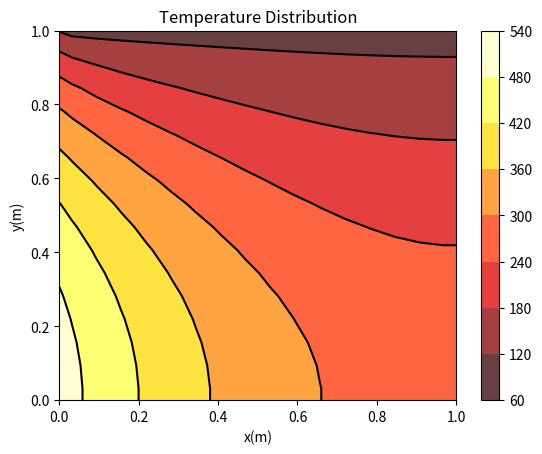

Reproduce this figure in Python.
# -- coding: utf-8 --
"""
Spyder Editor
This is a temporary script file.
"""
import time
start= time.process_time()

from numpy import mean, sqrt, square
import math
import numpy as np
import matplotlib.pyplot as plt

#Definición de variables
nl=3

lx=1; ly=1; z=0.01
dxlh=[0.0625]; dylh=[0.0625]
nxlh=[math.ceil(lx/dxlh[0]+2)]; nylh=[math.ceil(ly/dylh[0]+2)]
x=np.zeros(int(nxlh[0])); y=np.zeros(int(nylh[0]))
aWlh=[np.zeros([int(nxlh[0]),int(nylh[0])])]; aElh=[np.zeros([int(nxlh[0]),int(nylh[0])])]
aSlh=[np.zeros([int(nxlh[0]),int(nylh[0])])]; aNlh=[np.zeros([int(nxlh[0]),int(nylh[0])])]
aPlh=[np.zeros([int(nxlh[0]),int(nylh[0])])]; Sulh=[np.zeros([int(nxlh[0]),int(nylh[0])])]

acum=np.zeros([int(nxlh[0]),int(nylh[0])])
rlh=[np.zeros([int(nxlh[0]),int(nylh[0])])];
elh=[np.zeros([int(nxlh[0]),int(nylh[0])])];
elhp=[0]
N=0      

T=np.zeros([int(nxlh[0]),int(nylh[0])]); acum=np.zeros([int(nxlh[0]),int(nylh[0])])
rh=np.zeros([int(nxlh[0]),int(nylh[0])])

Itrpx=[0];Itrpy=[0]
Rstrx=[0];Rstry=[0]
Tos=0; Ton=100; Toe=0; flux=500000;                          #Condiciones de Frontera
kT=1000; Aew=dylh[0]*z; Asn=dxlh[0]*z

tolerance=1e-7; max_iter=10000; count_iter=0; residual=1.0; iter_GS=0

#Ecuaciones discretizadas
#________________________
def Ecdiscreta(aP,aS,aN,aW,aE,Su,dx,dy,z,Aew,Asn,k,Tos,Ton,flux,Toe,nx,ny):
 
    for i in range(1,nx-1):             #i+1 columna del nodo
        for j in range(1,ny-1):         #j+1 fila de nodo

            Sp=0                        #Nodos Centrales          
            Su[i,j]=0      
            aW[i,j]=k*Aew/dx  
            aE[i,j]=k*Aew/dx
            aS[i,j]=k*Asn/dy  
            aN[i,j]=k*Asn/dy          
           
            bW=flux*dx*z                #Fuentes de calor en las fronteras
            bE=2*k*Aew*Toe/dx
            bS=2*k*Asn*Tos/dy
            bN=2*k*Asn*Ton/dy
         
            if j==1:                    #Frontera sur
                aS[i,j]=0
                Su[i,j]=2*k*Asn*Tos/dy
               
            if j==ny-2:                 #Frontera norte
                aN[i,j]=0
                Sp=-2*k*Asn/dy
                Su[i,j]=2*k*Asn*Ton/dy
           
            if i==1:               #Frontera oeste
              aW[i,j]=0

              if j==1:                #Borde inferior izquierdo
                  Su[i,j]=bW+bS
               
              elif j==ny-2:           #Borde superior izquierdo
                  Sp=-2*k*Asn/dy
                  Su[i,j]=bW+bN
             
              else:                   #Borde izquierdo
                    Su[i,j]=bW
                           
            elif i==nx-2:         #Frontera este
                aE[i,j]=0
                               
                if j==1:                #Borde inferior derecho
                    Su[i,j]=bE+bS
               
                elif j==ny-2:           #Borde superior derecho
                    Sp=-2*k*Asn/dy
                    Su[i,j]=bE+bN
               
                else:                   #Borde derecho
                    Su[i,j]=bE  

            aP[i,j]=aW[i,j]+aE[i,j]+aS[i,j]+aN[i,j]-Sp
       
    return  aP, aS, aN, aW, aE, Su
#________________________
def SOR(aP,aS,aN,aW,aE,Su,nx,ny,f,max_iter):
   
    param=1.2
    tolerance=1e-7; count_iter=0; residual=1.0        #Criterios de Convergencia

    while count_iter <= max_iter and residual > tolerance:  
        f0=f                                                         #Valor inicial de la funcion
        for i in range(1,nx-1):
            for j in range(1,ny-1):        
                f[i,j]=(1.0-param)*f0[i,j]+param*(Su[i,j]+aW[i,j]*f[i-1,j]+aE[i,j]*f[i+1,j]+aS[i,j]*f[i,j-1]+aN[i,j]*f[i,j+1])/aP[i,j]
 
        count_iter=count_iter+1                                       #Numero de iteraciones del codigo

    return f
#________________________
def Residual(aPlh,aSlh,aNlh,aWlh,aElh,Sulh,nxlh,nylh,T):
   
   rh=np.zeros([nxlh,nylh])
   
   for i in range(1,nxlh-1):  
       for j in range(1,nylh-1):  
#           rh[i,j]=Sulh[i,j]-(aPlh[i,j]*T[i,j]-aSlh[i,j]*T[i,j-1]-aNlh[i,j]*T[i,j+1]-aWlh[i,j]*T[i-1,j]-aNlh[i,j]*T[i+1,j])
           acum[i,j]=Sulh[i,j]+aWlh[i,j]*T[i-1,j]+aElh[i,j]*T[i+1,j]+aSlh[i,j]*T[i,j-1]+aNlh[i,j]*T[i,j+1]-aPlh[i,j]*T[i,j]                
                
   residual = np.sqrt(np.mean(np.square(acum)))  #VRMS del valor residual

   return rh,residual

#________________________

def Parametros(i):

    dxlh.append((2**i)*dxlh[0])
    dylh.append((2**i)*dxlh[0])
    nxlh.append(math.ceil(lx/dxlh[i])+2)
    nylh.append(math.ceil(ly/dylh[i])+2)
   
    aPlh.append(np.zeros([int(nxlh[i]),int(nylh[i])]))
    aSlh.append(np.zeros([int(nxlh[i]),int(nylh[i])]))
    aNlh.append(np.zeros([int(nxlh[i]),int(nylh[i])]))
    aWlh.append(np.zeros([int(nxlh[i]),int(nylh[i])]))
    aElh.append(np.zeros([int(nxlh[i]),int(nylh[i])]))    
    Sulh.append(np.zeros([int(nxlh[i]),int(nylh[i])]))
   
    rlh.append(np.zeros([int(nxlh[i]),int(nylh[i])]))
    elh.append(np.zeros([int(nxlh[i]),int(nylh[i])]))        
    elhp.append(np.zeros([int(nxlh[i]),int(nylh[i])]))
   
    Itrpx.append(np.zeros([int(nxlh[i-1]),int(nylh[i])]))
    Rstrx.append(np.zeros([int(nxlh[i]),int(nylh[i-1])]))
    Itrpy.append(np.zeros([int(nxlh[i-1]),int(nylh[i])]))
    Rstry.append(np.zeros([int(nxlh[i]),int(nylh[i-1])]))  
   
#_______________________

def Restriction(n_r):
   
    for i in range (1,n_r):    
    #Definicion de Parámetros    
        if iter_GS==0:
            Parametros(i)
           
        M=np.zeros([int(nxlh[i-1]),int(nylh[i])])
        N=np.zeros([int(nxlh[i]),int(nylh[i])])
       
     #Restricción              
        Itrpx[i],Itrpy[i]= M_Interpolation(nxlh[i-1],nxlh[i],nylh[i-1],nylh[i],Itrpx[i],Itrpy[i])
        Rstrx[i]=Itrpx[i].T
        Rstry[i]=Itrpy[i].T
       
        for j in range(1,nxlh[i-1]):
            M[j,:]=np.dot(Rstrx[i]/4,rlh[i-1][j])
           
        for j in range(1,nylh[i]):
            N[:,j]=np.dot(Rstry[i]/4,M[:,j])
       
        rlh[i]=N
       
        aPlh[i],aSlh[i],aNlh[i],aWlh[i],aElh[i],Sulh[i]=Ecdiscreta(aPlh[i],aSlh[i],aNlh[i],aWlh[i],aElh[i],Sulh[i],dxlh[i],dylh[i],z,Aew,Asn,kT,Tos,Ton,flux,Toe,nxlh[i],nylh[i]) #Se calculan los coeficientes aW,aE,ap,Su,Sp
        elh[i]=SOR(aPlh[i],aSlh[i],aNlh[i],aWlh[i],aElh[i],rlh[i],nxlh[i],nylh[i],elh[i],10)      
       
        if i!=nl-1:
            for k in range(1,nylh[i]-1):
                for j in range(1,nxlh[i]-1):
                    rlh[i][k][j]=rlh[i][k][j]+aWlh[i][k][j]*elh[i][k][j-1]+aElh[i][k][j]*elh[i][k][j+1]-aPlh[i][k][j]*elh[i][k][j]

#________________________
def Prolongation(n_p):
   
    for i in range(1,n_p):
       
        M=np.zeros([int(nxlh[n_p-i]),int(nylh[n_p-i-1])])
        N=np.zeros([int(nxlh[n_p-i-1]),int(nylh[n_p-i-1])])        
 
        for j in range(1,nylh[n_p-i]):
            M[j,:]=np.dot(Itrpy[n_p-i]/2,elh[n_p-i][j])
           
        for j in range(1,nxlh[n_p-i-1]):
            N[:,j]=np.dot(Itrpx[n_p-i]/2,M[:,j])
       
        elhp[n_p-i-i]=N
        elh[n_p-i-1]=elh[n_p-i-1]+elhp[n_p-i-i]
   
#________________________

def M_Interpolation(nx,nx2,ny,ny2,Itrpx,Itrpy):

    Vx=np.ones(nx2)
    Itrpx[1,1]=Vx[1]
    Itrpx[nx-2,nx2-2]=2*Vx[nx2-1]
   
    for i in range(1,int(nx/2-1)):
        Itrpx[2*i,i]=2*Vx[1]
        Itrpx[2*i+1,i]=Vx[1]
        Itrpx[2*i+1,i+1]=Vx[1]        

    Vy=np.ones(ny2)
    Itrpy[1,1]=Vy[1]
    Itrpy[nx-2,ny2-2]=2*Vy[ny2-1]
   
    for i in range(1,int(ny/2-1)):
        Itrpy[2*i,i]=2*Vy[1]
        Itrpy[2*i+1,i]=Vy[1]
        Itrpy[2*i+1,i+1]=Vy[1]  
 
    return Itrpx,Itrpy    
#________________________
def V_Cycle(nl):    
 
    Restriction(nl)
    Prolongation(nl)

#________________________
def W_Cycle(nl):    
 
    Restriction(nl)
    Prolongation(1)
    Restriction(1)
    Prolongation(2)
    Restriction(2)
    Prolongation(1)
    Restriction(1)
    Prolongation(nl)
#________________________
def F_Cycle(nl):

    Restriction(nl)
    Prolongation(1)
    Restriction(1)
    Prolongation(2)
    Restriction(2)
    Prolongation(nl)
#________________________

def boundaries(T,nx,ny,dx,dy,flux,k):
    T[:,0]=T[:,1]                   #frontera oeste
    T[:,ny-1]=100                   #frontera este
    T[0,:]=T[1,:]+flux*dx/(2*k)     #frontera sur
    T[nx-1,:]=T[nx-2,:]             #frontera norte
   
    return T

#________________________
def Plot_T(T,x,y,dx,dy,lx,ly,nx,ny):
    x[1]=dx/2                       #Condiciones de medio paso para fronteras eje x
    x[nx-1]=lx
    y[1]=dy/2                       #Condiciones de medio paso para fronteras eje y
    y[ny-1]=ly
   
    for i in range(2,nx-1):  
        x[i]=x[i-1]+dx              #Definicion eje x
    for j in range(2,ny-1):  
        y[j]=y[j-1]+dy              #Definicion eje y
   
    T=np.transpose(T)
    X,Y=np.meshgrid(x,y)            #Definicion de la malla
    plt.contourf(X,Y,T, alpha=.75, cmap=plt.cm.hot)
    plt.colorbar()
    C = plt.contour(X, Y, T, colors='black', linewidth=.1)
    plt.xlabel('x(m)')
    plt.ylabel('y(m)')
    plt.title('Temperature Distribution')
    plt.show()        
#________________________
#Programa principal

aPlh[0],aSlh[0],aNlh[0],aWlh[0],aElh[0],Sulh[0]=Ecdiscreta(aPlh[0],aSlh[0],aNlh[0],aWlh[0],aElh[0],Sulh[0],dxlh[0],dylh[0],z,Aew,Asn,kT,Tos,Ton,flux,Toe,nxlh[0],nylh[0]) #Se calculan los coeficientes aW,aE,ap,Su,Sp

while iter_GS < max_iter and residual > tolerance:  
       
    T=SOR(aPlh[0],aSlh[0],aNlh[0],aWlh[0],aElh[0],Sulh[0],nxlh[0],nylh[0],T,5)  
    rlh[0],residual=Residual(aPlh[0],aSlh[0],aNlh[0],aWlh[0],aElh[0],Sulh[0],nxlh[0],nylh[0],T)

    V_Cycle(nl)

    T=T+elhp[nl-1]
    T=SOR(aPlh[0],aSlh[0],aNlh[0],aWlh[0],aElh[0],Sulh[0],nxlh[0],nylh[0],T,2)        
    rlh[0],residual=Residual(aPlh[0],aSlh[0],aNlh[0],aWlh[0],aElh[0],Sulh[0],nxlh[0],nylh[0],T)
   
    iter_GS=iter_GS+1  
   
T=boundaries(T,nxlh[0],nylh[0],dxlh[0],dylh[0],flux,kT)              #Se establecen las temperaturas de las fronteras
 
Plot_T(T,x,y,dxlh[0],dylh[0],lx,ly,nxlh[0],nylh[0])                 #Se grafican los resultados
print(T)
#print(ci)
#print(r)
end= time.process_time()
print(end-start)

